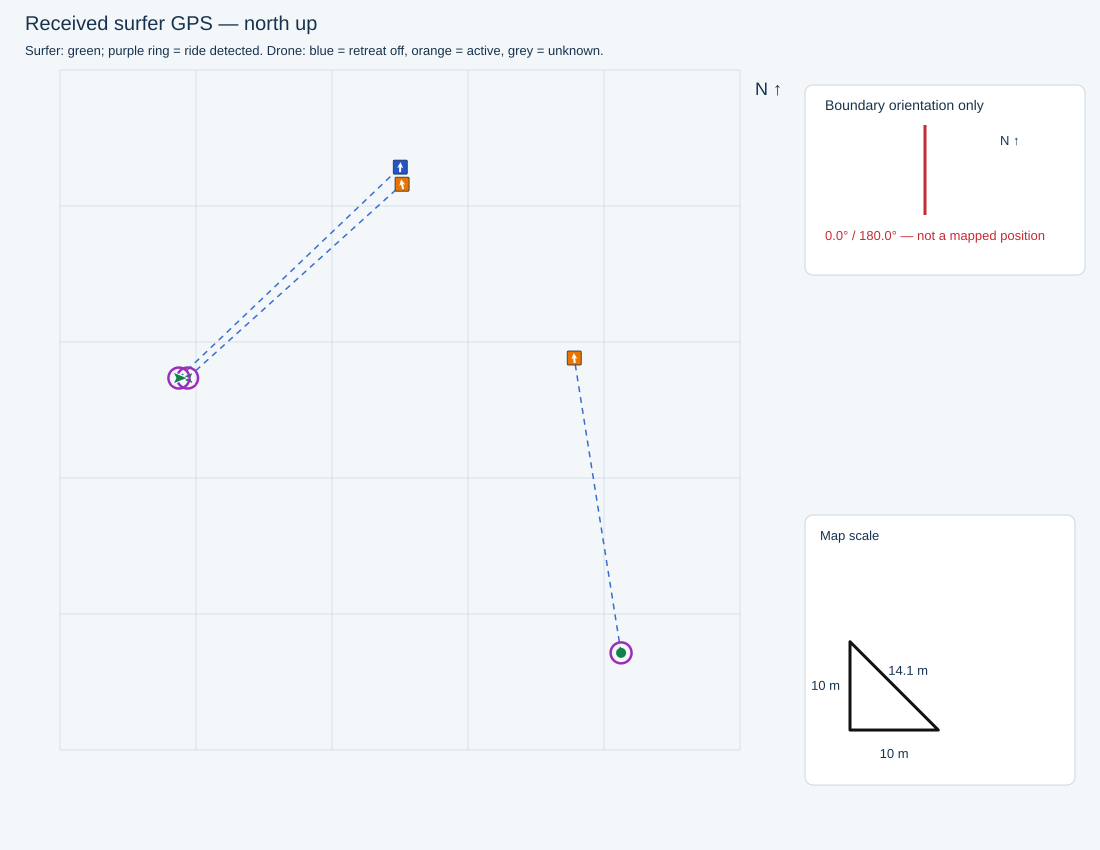

Values plotted in this chart, from the file beside it:
receivedTimestamp, sequence, latitude, longitude, accepted, senderMs, session, sourceFile, sourceLine, firstWaveRideTimeMs, waveRideStartTimesMs, minimumDistanceMetres, filmingSeparationMetres, retreatStartedSincePreviousPacket, retreatStartTimestamps, retreatActive, retreatStateTimestamp, waveRiding, rideStateTimestamp, rideStateSourceLine, seawardBearingDeg, gimbalBandConfig, gimbalActiveBand, gimbalTilting
2026-10-30T14:07:53.105+10:00, 4011, -27.95, 153.4, True, 2110903, , C:\Users\gildo\temp\311026\cam3_full_202…, 34434, 1793333001812, [1793333001812, 1793333149716, 179333327…, 25.0, 31.0, False, , True, 2026-10-30T14:07:53.033+10:00, True, 2026-10-30T14:07:53.033+10:00, 34430, 90.0, {'bufferMetres': 5, 'bands': [{'maxDista…, 3, True
2026-10-30T14:07:54.111+10:00, 4013, -27.95, 153.4, True, 2111903, , C:\Users\gildo\temp\311026\cam3_full_202…, 34496, 1793333001812, [1793333001812, 1793333149716, 179333327…, 25.0, 31.0, False, , False, 2026-10-30T14:07:54.072+10:00, True, 2026-10-30T14:07:54.072+10:00, 34492, 90.0, {'bufferMetres': 5, 'bands': [{'maxDista…, 3, True
2026-10-30T15:14:01.888+10:00, 11592, -27.95, 153.4, True, 6079648, , C:\Users\gildo\temp\311026\cam3_full_202…, 22284, 1793333001812, [1793336904055, 1793337221819, 179333753…, 24.0, 30.0, False, , True, 2026-10-30T15:14:01.811+10:00, True, 2026-10-30T15:14:01.811+10:00, 22280, 90.0, {'bufferMetres': 5, 'bands': [{'maxDista…, 3, True
